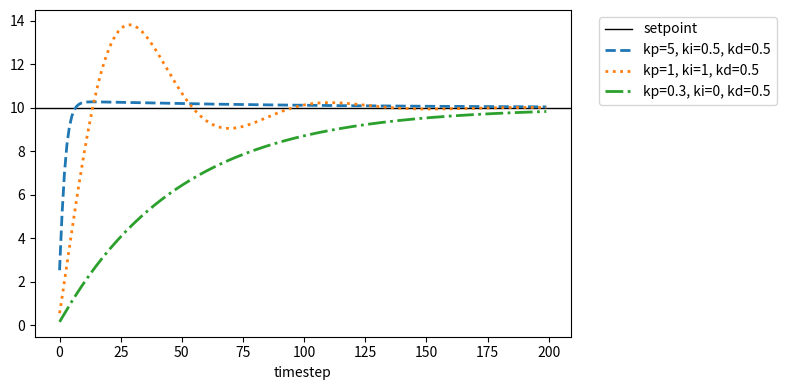

Recreate this plot in Python.
from dataclasses import dataclass


def clamp(n, smallest, largest):
    return max(smallest, min(n, largest))


@dataclass
class PrincipalIntegralDerviativeController:
    kp: float
    ki: float
    kd: float
    setpoint: float
    last_measurement: float = 0.0
    integral: float = 0.0
    output_min: float = -1.0
    output_max: float = 1.0
    # One could also set a constant dt and ensure the PID is called in regular
    # intervals. This would be useful for avoiding extra multiplications and
    # divisions when running on a microcontroller.

    def run(self, measurement: float, dt: float) -> float:
        error = self.setpoint - measurement
        # Put the tuning constant in the accumulation to avoid integral windup
        # impacting online parameter changes.
        # Naively, this would be self.integral += error * dt, with self.ki
        # in the output calculation.
        self.integral += self.ki * error * dt

        # Clamp to avoid lag from integral windup when setpoint changes.
        self.integral = clamp(self.integral, self.output_min, self.output_max)

        # Assume setpoint remains constant and ignore instantaneous setpoint
        # changes to avoid derivative kick.
        # Naively, this would be derivative = (error - self.last_error) / dt
        # But because error is linear, dError = dSetpoint - dMeasurement
        # and we assume dSetpoint = 0 to use this trick.
        derivative = (measurement - self.last_measurement) / dt

        output = self.kp * error + self.integral + self.kd * derivative
        self.last_measurement = measurement
        return clamp(output, self.output_min, self.output_max)


# Plot the PID control in a simulated environment
if __name__ == "__main__":
    from dataclasses import dataclass, replace

    import matplotlib.pyplot as plt

    @dataclass(frozen=True)
    class SimpleLinearSystem:
        value: float = 0
        time: int = 0

        def run(self, control: float):
            change = control / 20
            new_value = self.value + change
            return replace(self, value=new_value, time=self.time + 1)

    samples = 200
    xs = list(range(samples))
    dt = 0.1
    initial = 0
    setpoint = 10
    PID = PrincipalIntegralDerviativeController

    pids = [
        PID(kp=5.0, ki=0.5, kd=0.5, setpoint=setpoint, output_min=-100, output_max=100),
        PID(kp=1.0, ki=1.0, kd=0.5, setpoint=setpoint, output_min=-100, output_max=100),
        PID(kp=0.3, ki=0.0, kd=0.5, setpoint=setpoint, output_min=-100, output_max=100),
    ]
    styles = [
        "dashed",
        "dotted",
        "dashdot",
    ]
    plt.subplots(figsize=(8, 4))
    plt.axhline(
        y=setpoint,
        color="black",
        linestyle="solid",
        label="setpoint",
        linewidth=1,
    )

    for pid, style in zip(pids, styles):
        system = SimpleLinearSystem(value=initial)
        control_values = []
        system_values = []
        for _ in range(samples):
            control = pid.run(system.value, dt=dt)
            system = system.run(control)
            control_values.append(control)
            system_values.append(system.value)

        plt.plot(
            xs,
            system_values,
            linewidth=2,
            label=f"kp={pid.kp:G}, ki={pid.ki:G}, kd={pid.kd:G}",
            linestyle=style,
        )

    plt.xlabel("timestep")
    plt.legend(bbox_to_anchor=(1.04, 1), loc="upper left")
    plt.tight_layout()
    plt.show()
